Run: headless pygame with SDL's dummy video driver; simulated clock (each Clock.tick advances the game by its frame time, no real sleeping); random seed 0; keys injected as events and as key.get_pressed() state; mouse plan: one left click at the window centre at the start of phase 2, then a move to the lower-right quarter at the start of phase 3.
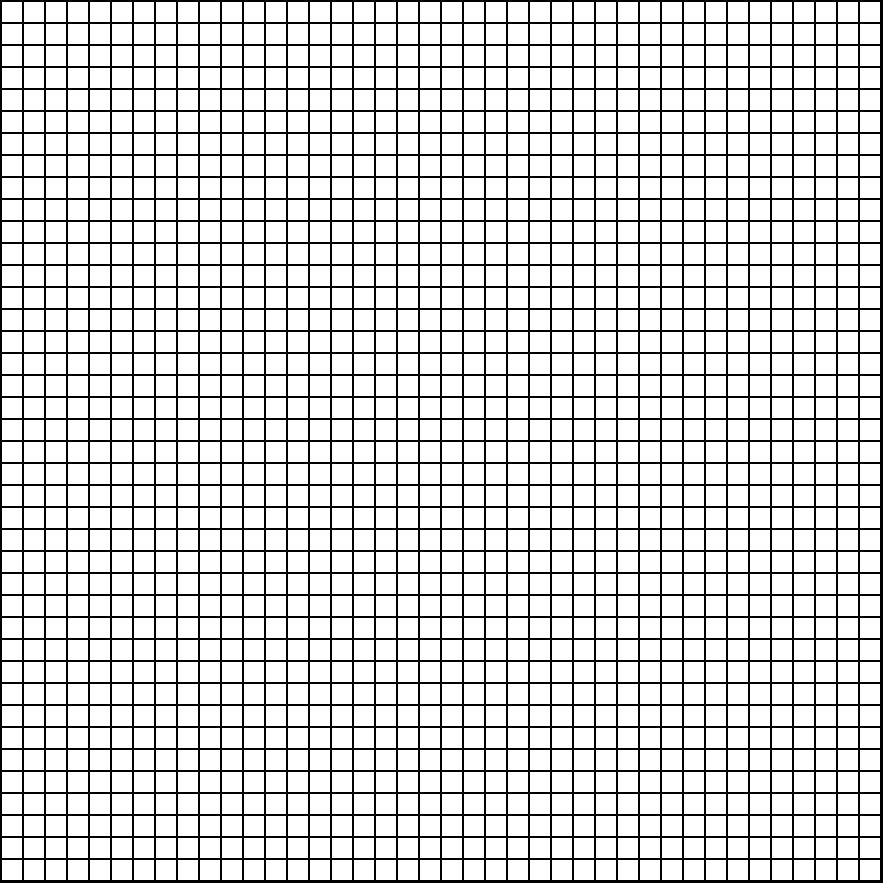
Frame 1 of 4 · flips 1–60 · no input
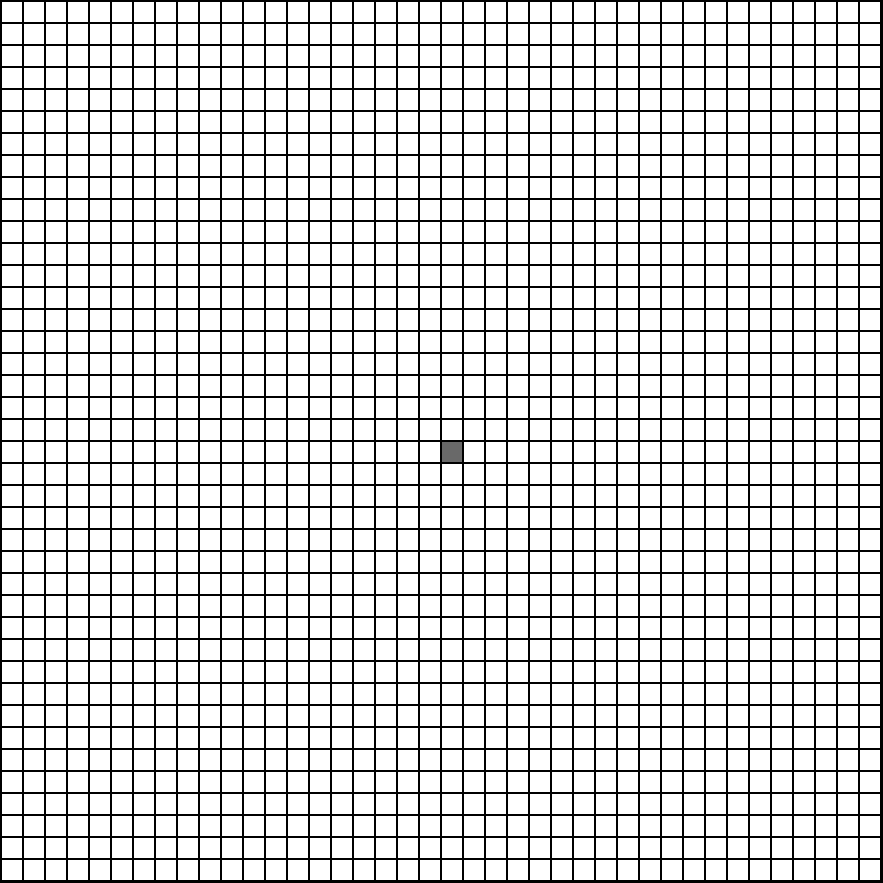
Frame 2 of 4 · flips 61–180 · clicked the window centre · tapped SPACE, RETURN · held RIGHT (→), D
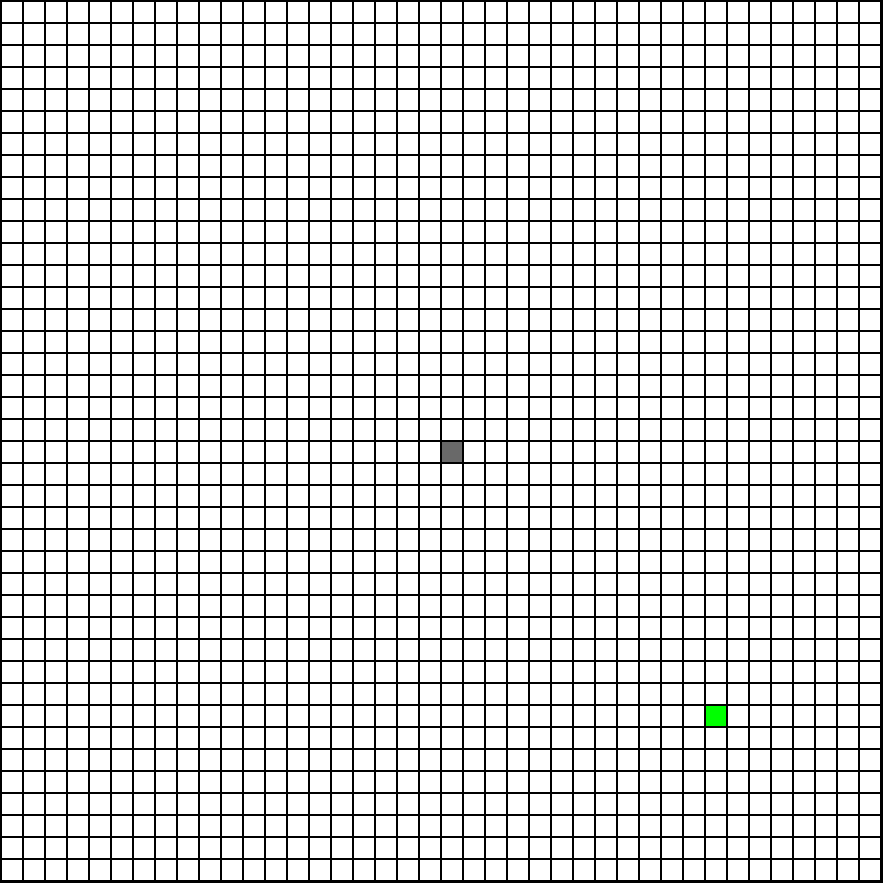
Frame 3 of 4 · flips 181–300 · moved the mouse to the lower-right quarter · held DOWN (↓), S
Frame 4 of 4 · flips 301–420 · held LEFT (←), A, UP (↑), W · screen unchanged from frame 3, image omitted

The pygame program that drew these frames:

import math
import heapq
import pygame
import time

# colours
# standard node color and obstacle color
WHITE = (255, 255, 255)
GREY = (105,105,105)
BLACK = (0,0,0)
# open set
ORANGE = (255,178,102)
# start node
GREEN = (0, 255, 0)
# end node
BLUE = (50, 153, 213)
# closed set
RED = (213, 50, 80)

WIDTH = 20
HEIGHT = 20
MARGIN = 2

SCREEN_SIZE = (883, 883)

# TODO
# node class
class Node:
    def __init__(self, row, col, width):
        self.row = row
        self.col = col
        self.x = row * width
        self.y = col * width
        self.width = width
        self.colour = WHITE
        self.parent = None
        self.gcost = 10
        self.hcost = 0
        self.fcost = 0

    def getMyPosition(self):
        return self.row, self.col

    def draw(self, display):
        pygame.draw.rect(display, self.colour, (self.x, self.y, self.width, self.width))

    def __lt__(self, other):
        return self.fcost < other.fcost

    def getNeighbors(self, grid):
        directions = [[1, 0], [0, 1], [-1, 0], [0, -1]]
        result = []
        for direction in directions:
            newRow = (self.row + direction[0])
            newCol = (self.col + direction[1])
            if newRow > -1 and newCol > -1 and newRow < 40 and newCol < 40:
                neighbor = grid[newRow][newCol]
                result.append(neighbor)
        # result = [item for item in result if item.col > -1 and item.row > -1]
        return result

def getCostForNeighbors(neighbors):
    for neighbor in neighbors:
        getManhattanDistance(neighbor.row, neighbor.col)

def getPosition():
    position = pygame.mouse.get_pos()
    column = position[0] // (WIDTH + MARGIN)
    row = position[1] // (HEIGHT + MARGIN)
    coords = (row, column)
    return coords

def draw():
    for row in range(40):
        for column in range(40):
            colour = WHITE
            if grid[row][column].colour == GREY:
                colour = GREY
            if grid[row][column].colour == GREEN:
                colour = GREEN
            if grid[row][column].colour == BLUE:
                colour = BLUE
            if grid[row][column].colour == ORANGE:
                colour = ORANGE
            if grid[row][column].colour == RED:
                colour = RED
            pygame.draw.rect(
                display, colour, 
                [(MARGIN + WIDTH) * column + MARGIN, 
                 (MARGIN + HEIGHT) * row + MARGIN, WIDTH, HEIGHT])

def getManhattanDistance(pt1, pt2):
    distance = 0
    for i in range(len(pt1)):
        distance += abs(pt1[i] - pt2[i])
    return distance

# create grid
grid = [] 
for x in range(40):
    grid.append([])
    for y in range(40):
        node = Node(x, y, MARGIN)
        grid[x].append(node)

pygame.init()
display = pygame.display.set_mode((883, 883))
pygame.display.set_caption('Pathfinding Visualizer')
done = False
clock = pygame.time.Clock()

# use Binary heap for open and closed nodes
start = None
current = None
end = None
# Create open set of nodes that are current canadites for examination
# Begins with only the starting node inside
open = []
# Create closed set of nodes that have already been examined
closed = []
# heapq.heapify(open)
# heapq.heappush(open, )

while not done:
    for event in pygame.event.get():
        if event.type == pygame.QUIT:
            done = True
        elif pygame.mouse.get_pressed()[0]:
            row, col = getPosition()
            grid[row][col].colour = GREY
            print("Grid coordinates: ", row, col)
        elif event.type == pygame.KEYDOWN:
            if event.key == pygame.K_s:    
                if not start:
                    row, col = getPosition()
                    start = grid[row][col]
                    grid[row][col].colour = GREEN
                    heapq.heappush(open, start)
            elif event.key == pygame.K_e:
                if not end:
                    row, col = getPosition()
                    end = grid[row][col]
                    grid[row][col].colour = BLUE           
            elif event.key == pygame.K_SPACE:
                if not open:
                    print("select a start node")
                elif not end:
                    print("select an end node")
                else:
                    while current != end:   
                        endLocation = end.getMyPosition()           
                        print("not at end node. Searching...")
                        # get the best node from open set 
                        # and make that current node
                        current = heapq.heappop(open)
                        if current.colour != BLUE and current.colour != GREEN:
                            current.colour = RED                      
                        heapq.heappush(closed, current)
                        # get neighbors for current node
                        neighbors = current.getNeighbors(grid)
                        # get F cost for each neighbor
                        for neighbor in neighbors:
                            neighbor.gcost += current.gcost
                            neighbor.hcost = getManhattanDistance(neighbor.getMyPosition(), endLocation)
                            neighbor.fcost = neighbor.gcost + neighbor.hcost
                            if neighbor.colour != BLUE and neighbor.colour != GREEN:
                                neighbor.colour = ORANGE
                            heapq.heappush(open, neighbor)
                    print("FOUND YOU")
    display.fill(BLACK)
    # draw
    draw()
    clock.tick(60)
    pygame.display.flip()



# Nodes have F value with is the addition of the G value and H value
# G value


# each node keeps a pointer to its parent node
#
# get manhattan distance for nodes to end node
#
pygame.quit()
